Run: headless pygame with SDL's dummy video driver; simulated clock (each Clock.tick advances the game by its frame time, no real sleeping); random seed 0; keys injected as events and as key.get_pressed() state; no mouse input.
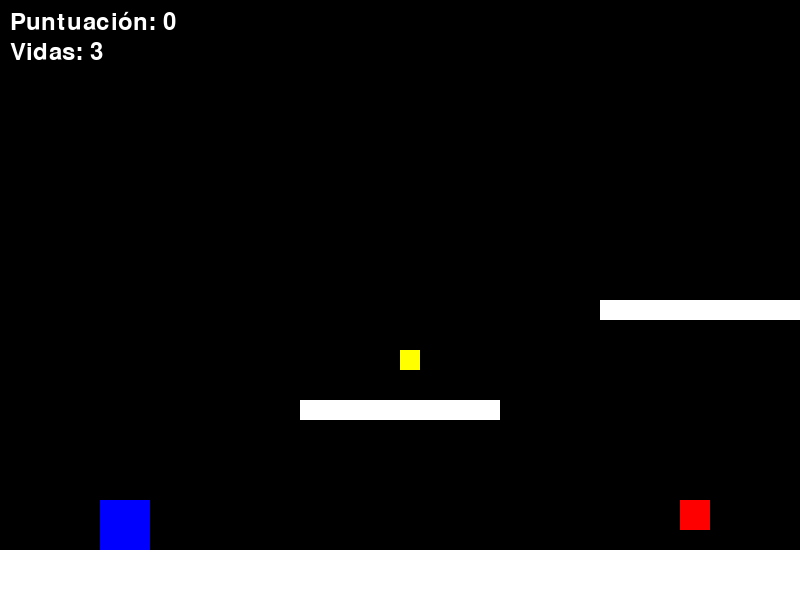
Frame 1 of 2 · flips 1–60 · no input
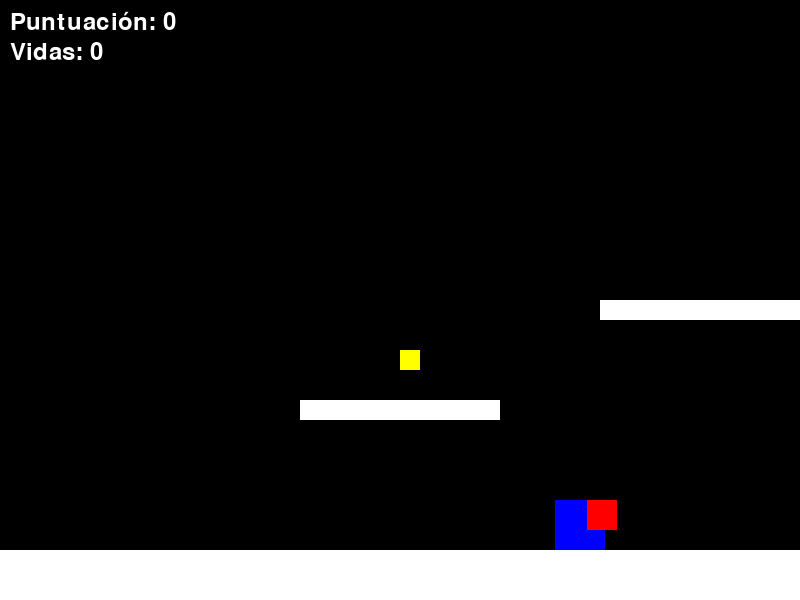
Frame 2 of 2 · flips 61–180 · tapped SPACE, RETURN · held RIGHT (→), D (game ended)

The pygame program that drew these frames:

import pygame
import random

# Inicializar Pygame
pygame.init()

# Definir colores
NEGRO = (0, 0, 0)
BLANCO = (255, 255, 255)
AZUL = (0, 0, 255)
VERDE = (0, 255, 0)
AMARILLO = (255, 255, 0)
ROJO = (255, 0, 0)

# Tamaño de la ventana
ANCHO = 800
ALTO = 600
ventana = pygame.display.set_mode((ANCHO, ALTO))
pygame.display.set_caption("Juego Tipo Mario Bros")

# Configuración del reloj
reloj = pygame.time.Clock()

# Clase del jugador
class Jugador(pygame.sprite.Sprite):
    def __init__(self):
        super().__init__()
        self.image = pygame.Surface((50, 50))
        self.image.fill(AZUL)
        self.rect = self.image.get_rect()
        self.rect.x = 100
        self.rect.y = ALTO - 150
        self.velocidad_x = 0
        self.velocidad_y = 0
        self.saltando = False
        self.vidas = 3

    def update(self):
        # Gravedad
        self.velocidad_y += 1
        if self.velocidad_y > 10:
            self.velocidad_y = 10

        # Movimiento horizontal
        self.rect.x += self.velocidad_x
        self.rect.y += self.velocidad_y

        # Colisión con el suelo
        if self.rect.y >= ALTO - 50:
            self.rect.y = ALTO - 50
            self.saltando = False
            self.velocidad_y = 0

    def saltar(self):
        if not self.saltando:  # Solo permitir saltar si no está saltando
            self.velocidad_y = -15
            self.saltando = True

# Clase de plataformas
class Plataforma(pygame.sprite.Sprite):
    def __init__(self, x, y, ancho, alto):
        super().__init__()
        self.image = pygame.Surface((ancho, alto))
        self.image.fill(BLANCO)
        self.rect = self.image.get_rect()
        self.rect.x = x
        self.rect.y = y

# Clase de objetos coleccionables
class Objeto(pygame.sprite.Sprite):
    def __init__(self, x, y):
        super().__init__()
        self.image = pygame.Surface((20, 20))
        self.image.fill(AMARILLO)
        self.rect = self.image.get_rect()
        self.rect.x = x
        self.rect.y = y

# Clase de enemigos
class Enemigo(pygame.sprite.Sprite):
    def __init__(self, x, y):
        super().__init__()
        self.image = pygame.Surface((30, 30))
        self.image.fill(ROJO)
        self.rect = self.image.get_rect()
        self.rect.x = x
        self.rect.y = y
        self.velocidad_x = random.choice([-3, 3])  # Movimiento aleatorio hacia la izquierda o derecha

    def update(self):
        self.rect.x += self.velocidad_x
        # Cambiar dirección al chocar con los bordes
        if self.rect.x <= 0 or self.rect.x >= ANCHO - self.rect.width:
            self.velocidad_x *= -1

# Crear grupos de sprites
todos_los_sprites = pygame.sprite.Group()
plataformas = pygame.sprite.Group()
objetos = pygame.sprite.Group()
enemigos = pygame.sprite.Group()

# Crear el jugador
jugador = Jugador()
todos_los_sprites.add(jugador)

# Crear plataformas
plataforma1 = Plataforma(0, ALTO - 50, ANCHO, 50)
plataforma2 = Plataforma(300, 400, 200, 20)
plataforma3 = Plataforma(600, 300, 200, 20)
plataforma4 = Plataforma(1000, 350, 200, 20)
plataforma5 = Plataforma(1300, 450, 200, 20)

plataformas.add(plataforma1, plataforma2, plataforma3, plataforma4, plataforma5)
todos_los_sprites.add(plataforma1, plataforma2, plataforma3, plataforma4, plataforma5)

# Crear objetos coleccionables
objeto1 = Objeto(400, 350)
objeto2 = Objeto(800, 250)
objeto3 = Objeto(1200, 400)

objetos.add(objeto1, objeto2, objeto3)
todos_los_sprites.add(objeto1, objeto2, objeto3)

# Crear enemigos
enemigo1 = Enemigo(500, ALTO - 100)
enemigo2 = Enemigo(1000, ALTO - 100)

enemigos.add(enemigo1, enemigo2)
todos_los_sprites.add(enemigo1, enemigo2)

# Inicializar puntuación
puntuacion = 0
fuente = pygame.font.SysFont(None, 36)

# Bucle principal del juego
ejecutando = True

while ejecutando:
    for evento in pygame.event.get():
        if evento.type == pygame.QUIT:
            ejecutando = False

        if evento.type == pygame.KEYDOWN:
            if evento.key == pygame.K_LEFT:
                jugador.velocidad_x = -5
            if evento.key == pygame.K_RIGHT:
                jugador.velocidad_x = 5
            if evento.key == pygame.K_SPACE:
                jugador.saltar()  # Llamar al método de salto

        if evento.type == pygame.KEYUP:
            if evento.key == pygame.K_LEFT or evento.key == pygame.K_RIGHT:
                jugador.velocidad_x = 0

    # Actualizar sprites
    todos_los_sprites.update()

    # Colisiones con plataformas
    if pygame.sprite.spritecollide(jugador, plataformas, False):
        jugador.rect.y = plataformas.sprites()[0].rect.top - jugador.rect.height
        jugador.velocidad_y = 0
        jugador.saltando = False

    # Colisiones con objetos
    objetos_recogidos = pygame.sprite.spritecollide(jugador, objetos, True)
    puntuacion += len(objetos_recogidos)

    # Colisiones con enemigos
    if pygame.sprite.spritecollide(jugador, enemigos, False):
        jugador.vidas -= 1
        if jugador.vidas <= 0:
            print("Game Over")
            ejecutando = False  # Terminar el juego

    # Limpiar la ventana
    ventana.fill(NEGRO)

    # Dibujar todos los sprites
    todos_los_sprites.draw(ventana)

    # Mostrar la puntuación
    texto_puntuacion = fuente.render(f"Puntuación: {puntuacion}", True, BLANCO)
    ventana.blit(texto_puntuacion, (10, 10))

    # Mostrar vidas
    texto_vidas = fuente.render(f"Vidas: {jugador.vidas}", True, BLANCO)
    ventana.blit(texto_vidas, (10, 40))

    # Actualizar la pantalla
    pygame.display.flip()

    # Controlar la velocidad del juego
    reloj.tick(60)

# Salir de Pygame
pygame.quit()
